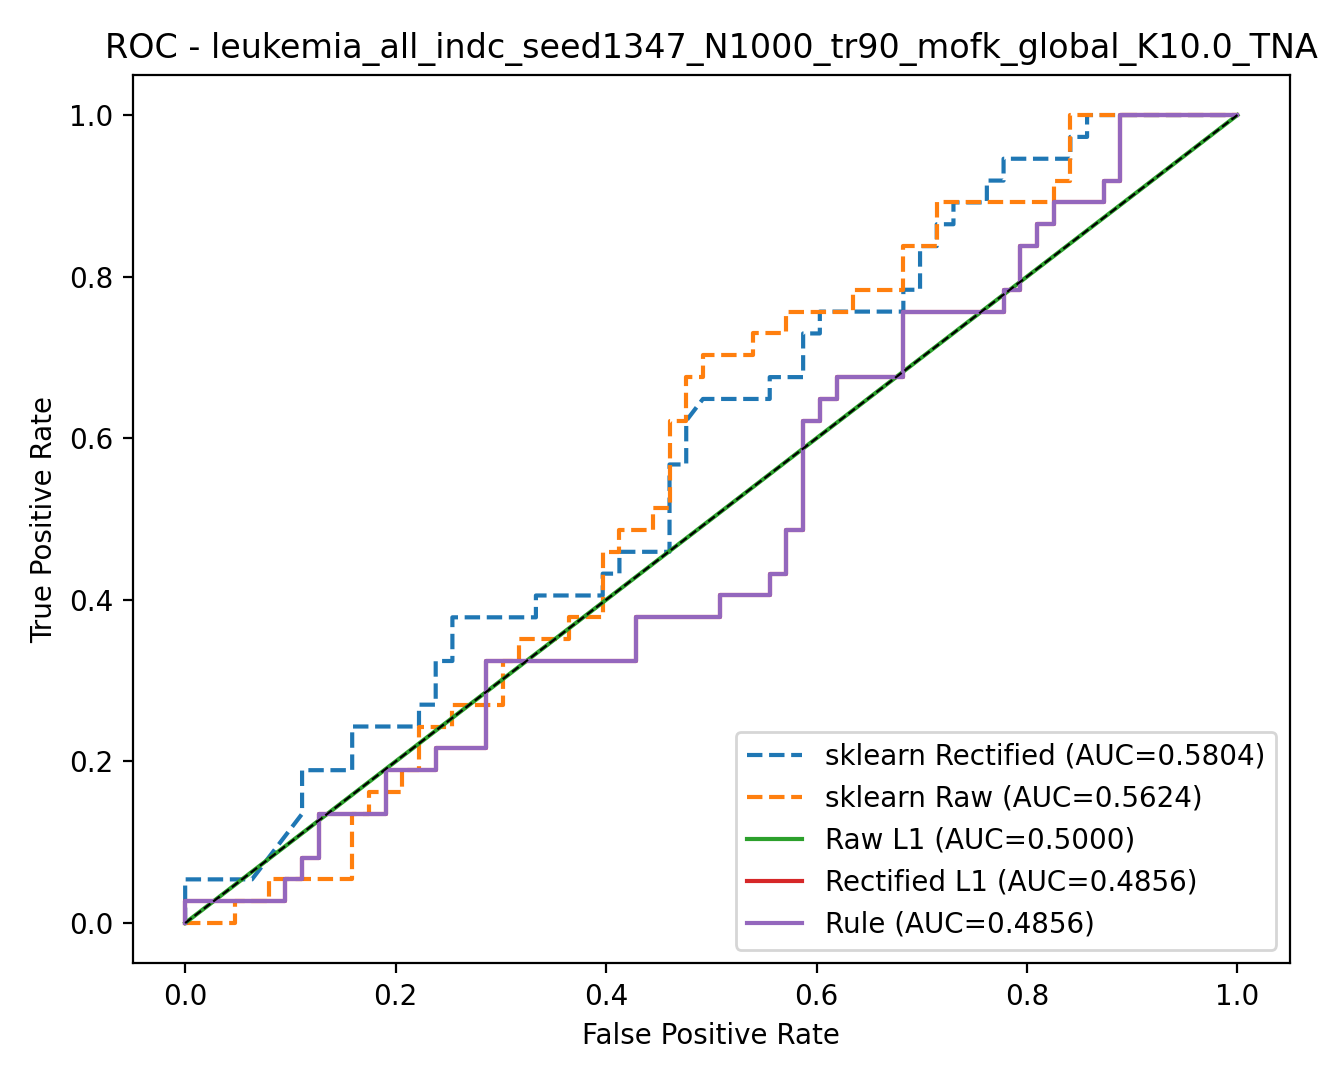

The table this chart was drawn from, first rows:
model, fpr, tpr, threshold
rule, 0.0, 0.0, inf
rule, 0.0, 0.02703, 1
rule, 0.09524, 0.02703, 0.9997
rule, 0.09524, 0.05405, 0.9982
rule, 0.1111, 0.05405, 0.9969
rule, 0.1111, 0.08108, 0.9965
rule, 0.127, 0.08108, 0.996
rule, 0.127, 0.1351, 0.9912
rule, 0.1905, 0.1351, 0.9692
rule, 0.1905, 0.1892, 0.9424
rule, 0.2381, 0.1892, 0.9122
rule, 0.2381, 0.2162, 0.8628
rule, 0.2857, 0.2162, 0.6994
rule, 0.2857, 0.3243, 0.5228
rule, 0.4286, 0.3243, 0.2061
rule, 0.4286, 0.3784, 0.1936
rule, 0.5079, 0.3784, 0.07758
rule, 0.5079, 0.4054, 0.05868
rule, 0.5556, 0.4054, 0.02496
rule, 0.5556, 0.4324, 0.02345
rule, 0.5714, 0.4324, 0.02059
rule, 0.5714, 0.4865, 0.01533
rule, 0.5873, 0.4865, 0.01281
rule, 0.5873, 0.6216, 0.00609
rule, 0.6032, 0.6216, 0.006068
rule, 0.6032, 0.6486, 0.003244
rule, 0.619, 0.6486, 0.001995
rule, 0.619, 0.6757, 0.001394
rule, 0.6825, 0.6757, 0.000939
rule, 0.6825, 0.7568, 0.0004902
rule, 0.7778, 0.7568, 0.0001093
rule, 0.7778, 0.7838, 0.000108
rule, 0.7937, 0.7838, 0.0001037
rule, 0.7937, 0.8378, 8.412552490287316e-05
rule, 0.8095, 0.8378, 7.146648993878472e-05
rule, 0.8095, 0.8649, 6.727870002715188e-05
rule, 0.8254, 0.8649, 5.888228981123945e-05
rule, 0.8254, 0.8919, 4.906860862041048e-05
rule, 0.873, 0.8919, 1.0623825114427412e-05
rule, 0.873, 0.9189, 1.0095454983459891e-05
rule, 0.8889, 0.9189, 9.186793054380744e-06
rule, 0.8889, 1.0, 2.3203952906666945e-06
rule, 1.0, 1.0, 5.964580079290929e-11
rectified_l1, 0.0, 0.0, inf
rectified_l1, 0.0, 0.02703, 1
rectified_l1, 0.09524, 0.02703, 0.9997
rectified_l1, 0.09524, 0.05405, 0.9982
rectified_l1, 0.1111, 0.05405, 0.9969
rectified_l1, 0.1111, 0.08108, 0.9965
rectified_l1, 0.127, 0.08108, 0.996
rectified_l1, 0.127, 0.1351, 0.9912
rectified_l1, 0.1905, 0.1351, 0.9692
rectified_l1, 0.1905, 0.1892, 0.9424
rectified_l1, 0.2381, 0.1892, 0.9122
rectified_l1, 0.2381, 0.2162, 0.8628
rectified_l1, 0.2857, 0.2162, 0.6994
rectified_l1, 0.2857, 0.3243, 0.5228
rectified_l1, 0.4286, 0.3243, 0.2061
rectified_l1, 0.4286, 0.3784, 0.1936
rectified_l1, 0.5079, 0.3784, 0.07758
... 125 more rows
